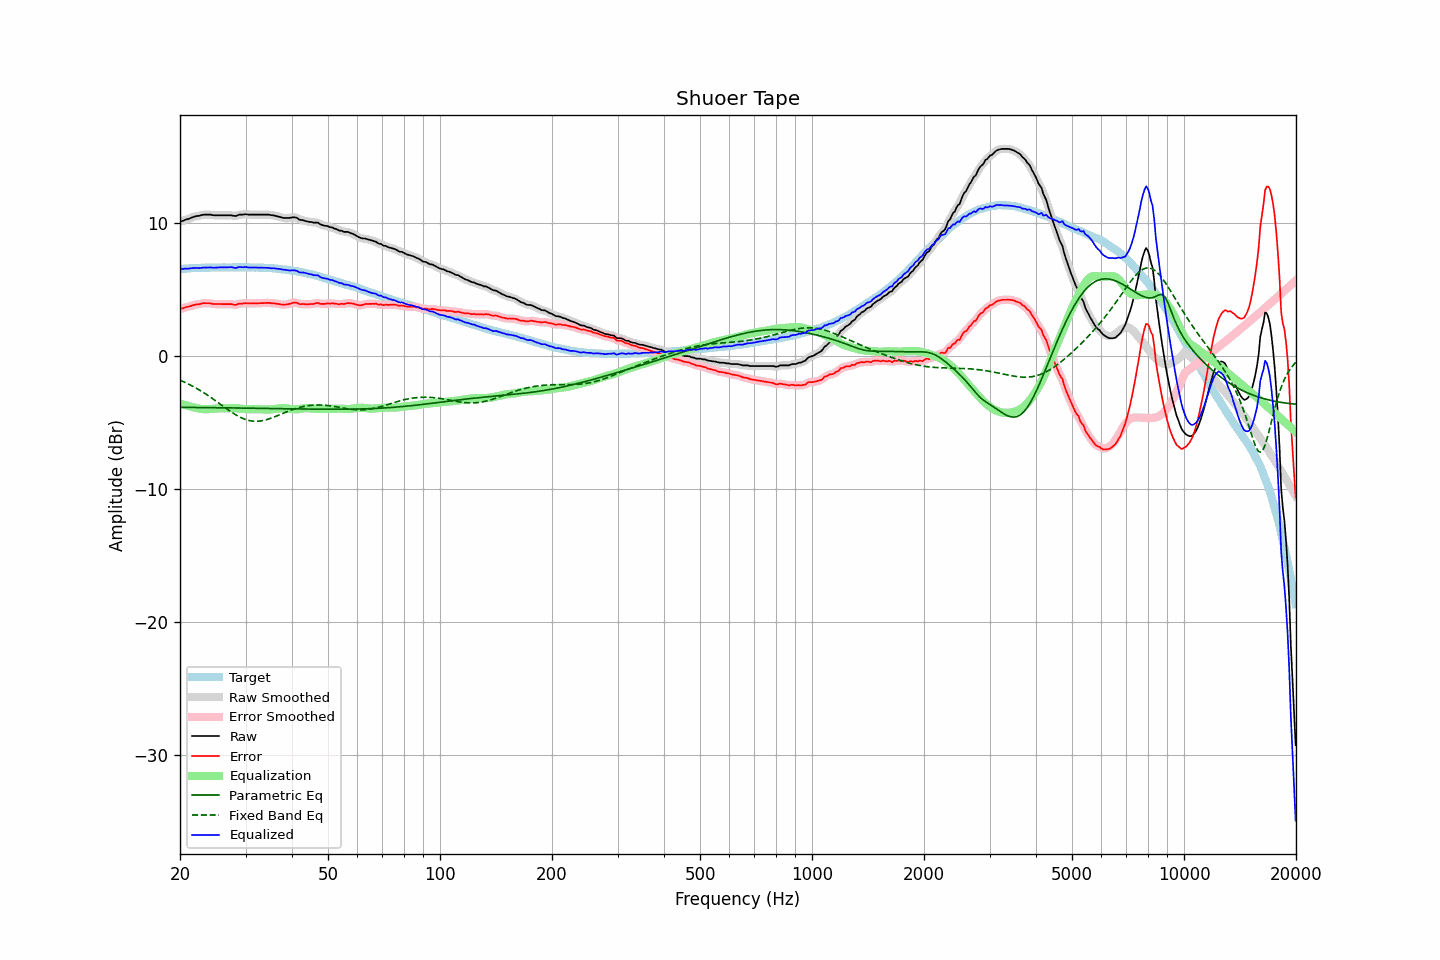

The table this chart was drawn from, first rows:
frequency, raw, error, smoothed, error_smoothed, equalization, parametric_eq, fixed_band_eq, equalized_raw, equalized_smoothed, target
20.00, 10.13, 3.57, 10.13, 3.56, -3.55, -3.84, -1.80, 6.58, 6.57, 6.57
20.20, 10.16, 3.59, 10.17, 3.59, -3.59, -3.85, -1.85, 6.57, 6.58, 6.57
20.40, 10.20, 3.62, 10.21, 3.63, -3.63, -3.85, -1.90, 6.57, 6.58, 6.58
20.61, 10.26, 3.67, 10.25, 3.66, -3.67, -3.85, -1.96, 6.59, 6.59, 6.59
20.81, 10.30, 3.71, 10.30, 3.70, -3.70, -3.85, -2.02, 6.60, 6.59, 6.59
21.02, 10.33, 3.73, 10.34, 3.73, -3.74, -3.85, -2.08, 6.60, 6.60, 6.60
21.23, 10.37, 3.76, 10.38, 3.76, -3.77, -3.85, -2.14, 6.60, 6.61, 6.61
21.44, 10.42, 3.79, 10.42, 3.80, -3.80, -3.85, -2.20, 6.62, 6.62, 6.63
21.66, 10.47, 3.84, 10.47, 3.84, -3.83, -3.85, -2.26, 6.64, 6.64, 6.63
21.87, 10.51, 3.87, 10.51, 3.87, -3.86, -3.86, -2.33, 6.65, 6.65, 6.64
22.09, 10.54, 3.90, 10.54, 3.90, -3.89, -3.86, -2.40, 6.65, 6.65, 6.64
22.31, 10.56, 3.91, 10.56, 3.91, -3.92, -3.86, -2.47, 6.65, 6.64, 6.65
22.54, 10.57, 3.92, 10.58, 3.93, -3.94, -3.86, -2.54, 6.63, 6.64, 6.65
22.76, 10.61, 3.95, 10.61, 3.95, -3.96, -3.86, -2.61, 6.65, 6.65, 6.66
22.99, 10.64, 3.98, 10.64, 3.98, -3.98, -3.86, -2.68, 6.67, 6.66, 6.66
23.22, 10.66, 4.00, 10.66, 3.99, -3.99, -3.86, -2.76, 6.68, 6.67, 6.66
23.45, 10.66, 3.99, 10.66, 4.00, -3.99, -3.86, -2.84, 6.67, 6.68, 6.67
23.69, 10.66, 3.99, 10.67, 4.00, -3.99, -3.87, -2.92, 6.68, 6.68, 6.67
23.92, 10.66, 3.99, 10.66, 3.99, -3.98, -3.87, -3.00, 6.68, 6.68, 6.67
24.16, 10.66, 3.99, 10.65, 3.97, -3.97, -3.87, -3.08, 6.69, 6.68, 6.68
24.40, 10.63, 3.95, 10.64, 3.95, -3.96, -3.87, -3.17, 6.67, 6.67, 6.69
24.65, 10.61, 3.93, 10.62, 3.93, -3.95, -3.87, -3.25, 6.66, 6.67, 6.69
24.89, 10.61, 3.93, 10.61, 3.93, -3.94, -3.87, -3.34, 6.67, 6.67, 6.68
25.14, 10.61, 3.93, 10.61, 3.93, -3.93, -3.87, -3.43, 6.68, 6.68, 6.68
25.39, 10.61, 3.93, 10.61, 3.93, -3.93, -3.88, -3.51, 6.69, 6.69, 6.68
25.65, 10.61, 3.93, 10.61, 3.93, -3.92, -3.88, -3.60, 6.69, 6.69, 6.68
25.91, 10.61, 3.93, 10.61, 3.93, -3.93, -3.88, -3.69, 6.69, 6.69, 6.68
26.16, 10.61, 3.92, 10.61, 3.93, -3.93, -3.88, -3.78, 6.68, 6.68, 6.69
26.43, 10.61, 3.92, 10.61, 3.92, -3.93, -3.88, -3.86, 6.69, 6.69, 6.69
26.69, 10.61, 3.92, 10.61, 3.92, -3.92, -3.88, -3.95, 6.69, 6.69, 6.69
26.96, 10.61, 3.93, 10.62, 3.93, -3.91, -3.89, -4.04, 6.70, 6.70, 6.69
27.23, 10.61, 3.93, 10.61, 3.93, -3.91, -3.89, -4.12, 6.71, 6.71, 6.69
27.50, 10.61, 3.93, 10.60, 3.91, -3.90, -3.89, -4.20, 6.71, 6.70, 6.69
27.77, 10.58, 3.89, 10.58, 3.89, -3.90, -3.89, -4.28, 6.68, 6.68, 6.69
28.05, 10.56, 3.87, 10.57, 3.88, -3.91, -3.89, -4.36, 6.65, 6.66, 6.69
28.33, 10.56, 3.87, 10.58, 3.89, -3.92, -3.89, -4.43, 6.65, 6.67, 6.69
28.62, 10.62, 3.93, 10.61, 3.92, -3.93, -3.90, -4.50, 6.70, 6.69, 6.69
28.90, 10.66, 3.96, 10.64, 3.95, -3.94, -3.90, -4.56, 6.72, 6.71, 6.70
29.19, 10.66, 3.96, 10.66, 3.97, -3.95, -3.90, -4.62, 6.71, 6.71, 6.70
29.48, 10.66, 3.97, 10.68, 3.98, -3.96, -3.90, -4.68, 6.70, 6.71, 6.70
29.78, 10.68, 3.99, 10.68, 3.98, -3.98, -3.90, -4.73, 6.71, 6.71, 6.69
30.08, 10.70, 4.00, 10.68, 3.99, -3.98, -3.90, -4.77, 6.72, 6.70, 6.70
30.38, 10.67, 3.98, 10.68, 3.99, -3.99, -3.91, -4.81, 6.69, 6.69, 6.69
30.68, 10.66, 3.97, 10.67, 3.98, -3.98, -3.91, -4.84, 6.68, 6.68, 6.69
30.99, 10.66, 3.97, 10.66, 3.97, -3.98, -3.91, -4.86, 6.68, 6.68, 6.69
31.30, 10.66, 3.98, 10.66, 3.98, -3.98, -3.91, -4.88, 6.68, 6.68, 6.69
31.61, 10.66, 3.98, 10.66, 3.98, -3.98, -3.91, -4.89, 6.68, 6.68, 6.68
31.93, 10.66, 3.99, 10.66, 3.98, -3.98, -3.92, -4.90, 6.68, 6.68, 6.67
32.24, 10.66, 3.98, 10.66, 3.99, -3.99, -3.92, -4.90, 6.68, 6.68, 6.68
32.57, 10.66, 3.99, 10.66, 3.99, -3.99, -3.92, -4.89, 6.67, 6.67, 6.67
32.89, 10.66, 4.00, 10.66, 4.00, -4.00, -3.92, -4.88, 6.66, 6.66, 6.66
33.22, 10.66, 4.00, 10.66, 4.00, -4.00, -3.92, -4.85, 6.66, 6.66, 6.66
33.55, 10.66, 4.00, 10.66, 4.00, -4.01, -3.93, -4.83, 6.66, 6.66, 6.66
33.89, 10.66, 4.00, 10.66, 4.01, -4.01, -3.93, -4.80, 6.65, 6.65, 6.66
34.23, 10.66, 4.02, 10.66, 4.02, -4.01, -3.93, -4.77, 6.65, 6.65, 6.64
34.57, 10.66, 4.02, 10.65, 4.01, -4.01, -3.93, -4.73, 6.65, 6.65, 6.64
34.92, 10.64, 4.01, 10.64, 4.01, -4.00, -3.93, -4.69, 6.64, 6.64, 6.63
35.27, 10.61, 3.98, 10.62, 4.00, -4.00, -3.94, -4.65, 6.62, 6.63, 6.64
35.62, 10.61, 4.00, 10.60, 3.98, -3.98, -3.94, -4.60, 6.63, 6.62, 6.61
35.97, 10.58, 3.97, 10.58, 3.97, -3.97, -3.94, -4.55, 6.61, 6.61, 6.61
... 635 more rows
